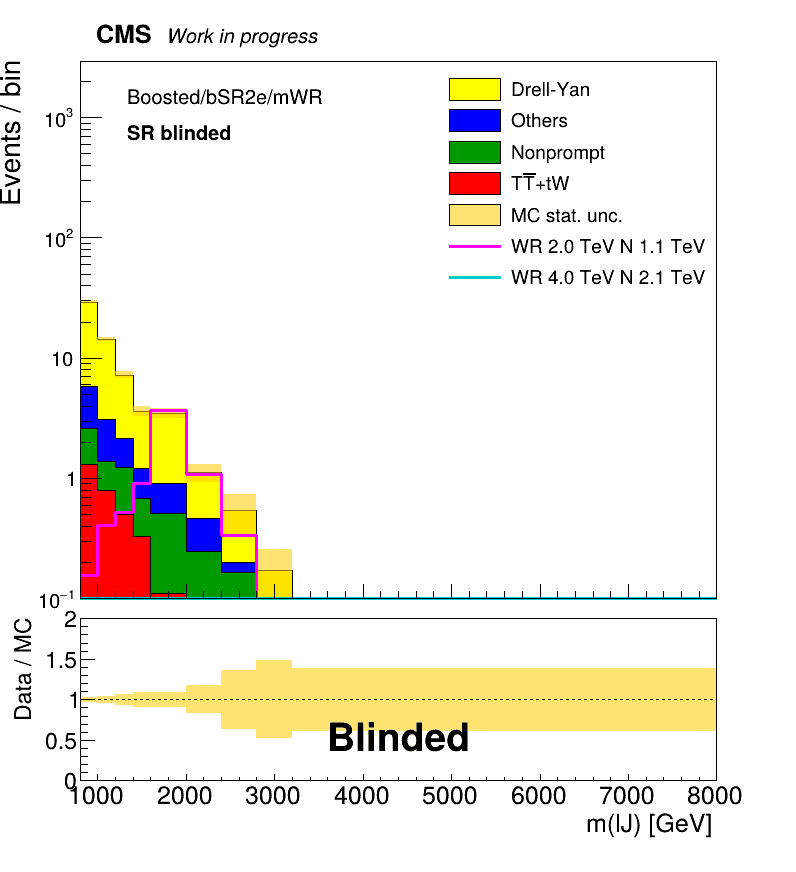

Data behind this chart, as committed beside it:
bin	low	high	mc_total	mc_stat	data	DYJets	TT	Nonprompt	Others	WR2000N1100EE	WR4000N2100EE
1	800	1000	29.33	0.9471	BLINDED	23.48	1.3	1.327	3.223	0.1551	0
2	1000	1200	14.33	0.6355	BLINDED	11.27	0.7991	0.5805	1.683	0.4083	0
3	1200	1400	7.225	0.4638	BLINDED	5.074	0.5058	0.7361	0.9086	0.5232	0
4	1400	1600	3.603	0.3273	BLINDED	2.398	0.3267	0.3585	0.5206	0.9088	0.0001886
5	1600	2000	3.476	0.3246	BLINDED	2.573	0.1107	0.3986	0.3942	3.686	0.001332
6	2000	2400	1.115	0.1917	BLINDED	0.6554	0	0.2446	0.2155	1.087	0.001072
7	2400	2800	0.5407	0.1972	BLINDED	0.3412	0	0.1663	0.03318	0.3349	0.0002028
8	2800	3200	0.1727	0.08338	BLINDED	0.07177	0	0.07675	0.02416	0.03398	0.003942
9	3200	8000	0.03032	0.01185	BLINDED	0.0157	0	0.00128	0.01335	0	0.0132
